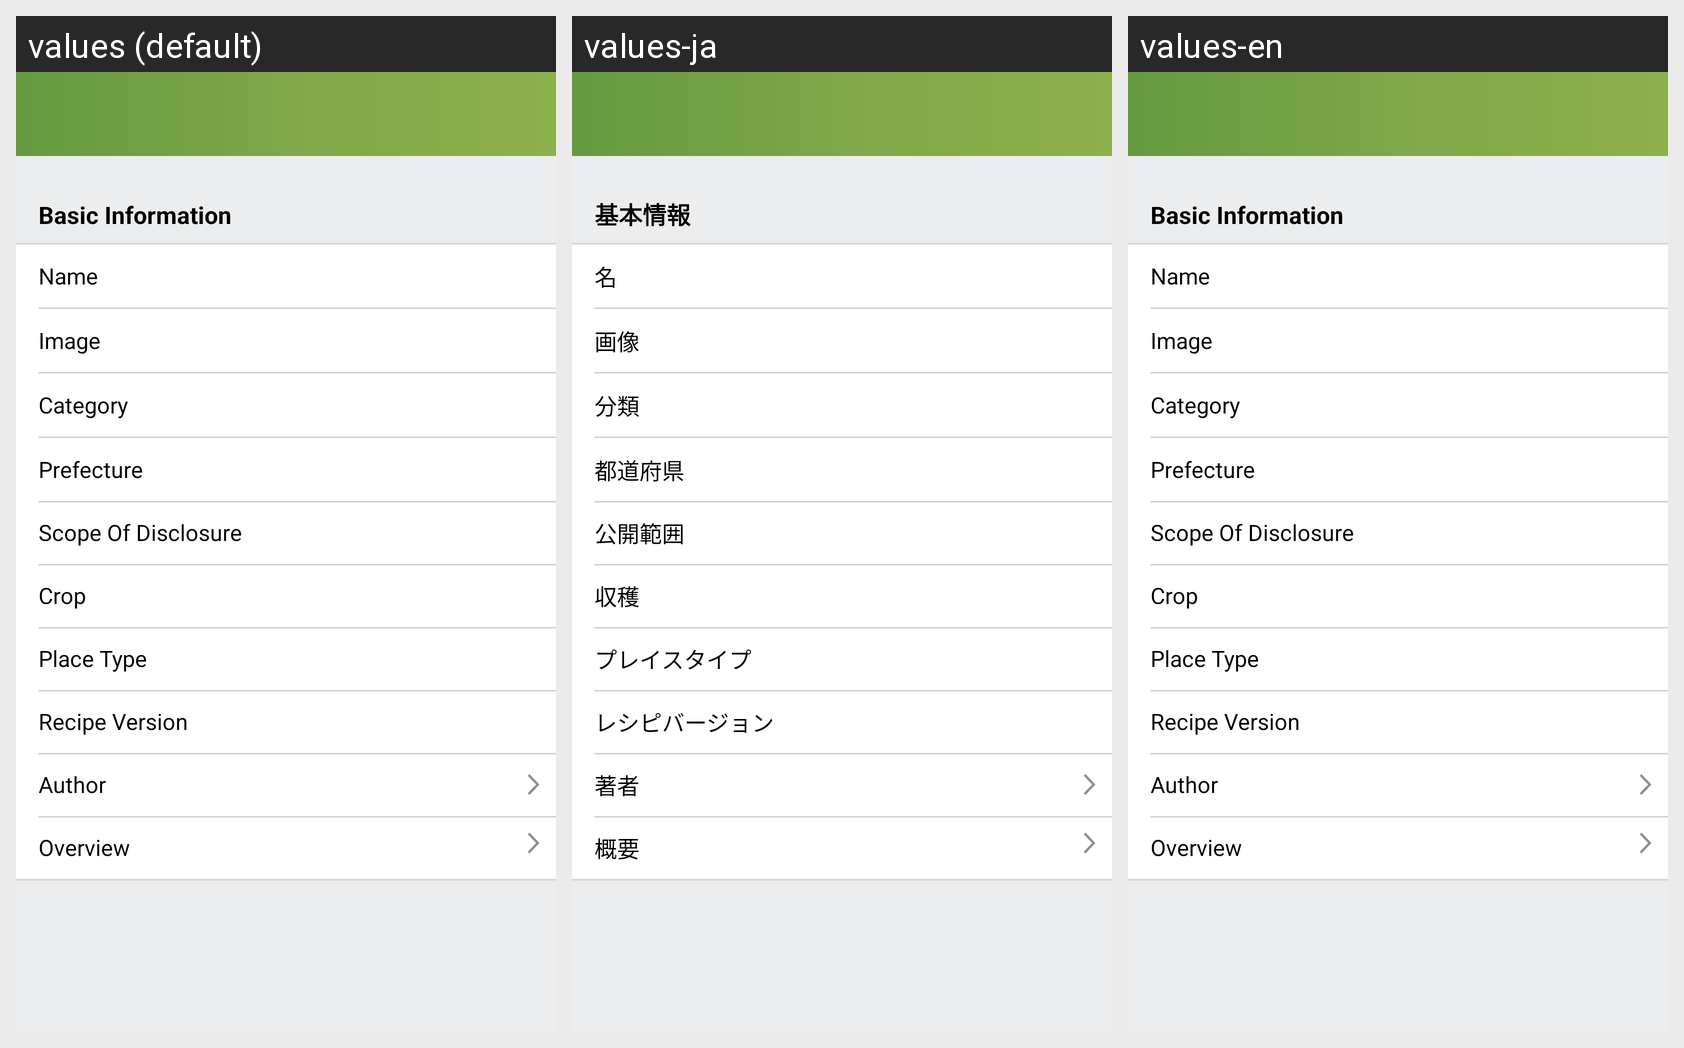

For this localized Android screen grid, give each drawn string resource with its value in every locale shown.
Android screen res/layout/activity_recipe_basic_info.xml rendered under 3 locales, left to right: values (default), values-ja, values-en. Device: Nexus 5 (rendered at 1080×1920; each locale shown at half size, 540×960, under a caption strip naming it); theme AppTheme.
Strings drawn on this screen, with the default value and each locale's value (text and hints the layout hard-codes, and strings that could not be matched under every locale, appear in the picture but are not listed):

txt_basic_information
  values: Basic Information
  values-ja: 基本情報
  values-en: Basic Information

name
  values: Name
  values-ja: 名
  values-en: Name

image
  values: Image
  values-ja: 画像
  values-en: Image

category
  values: Category
  values-ja: 分類
  values-en: Category

prefecture
  values: Prefecture
  values-ja: 都道府県
  values-en: Prefecture

scope_of_disclosure
  values: Scope Of Disclosure
  values-ja: 公開範囲
  values-en: Scope Of Disclosure

crop
  values: Crop
  values-ja: 収穫
  values-en: Crop

txt_place
  values: Place Type
  values-ja: プレイスタイプ
  values-en: Place Type

recipe_ver
  values: Recipe Version
  values-ja: レシピバージョン
  values-en: Recipe Version

author
  values: Author
  values-ja: 著者
  values-en: Author

overview
  values: Overview
  values-ja: 概要
  values-en: Overview
